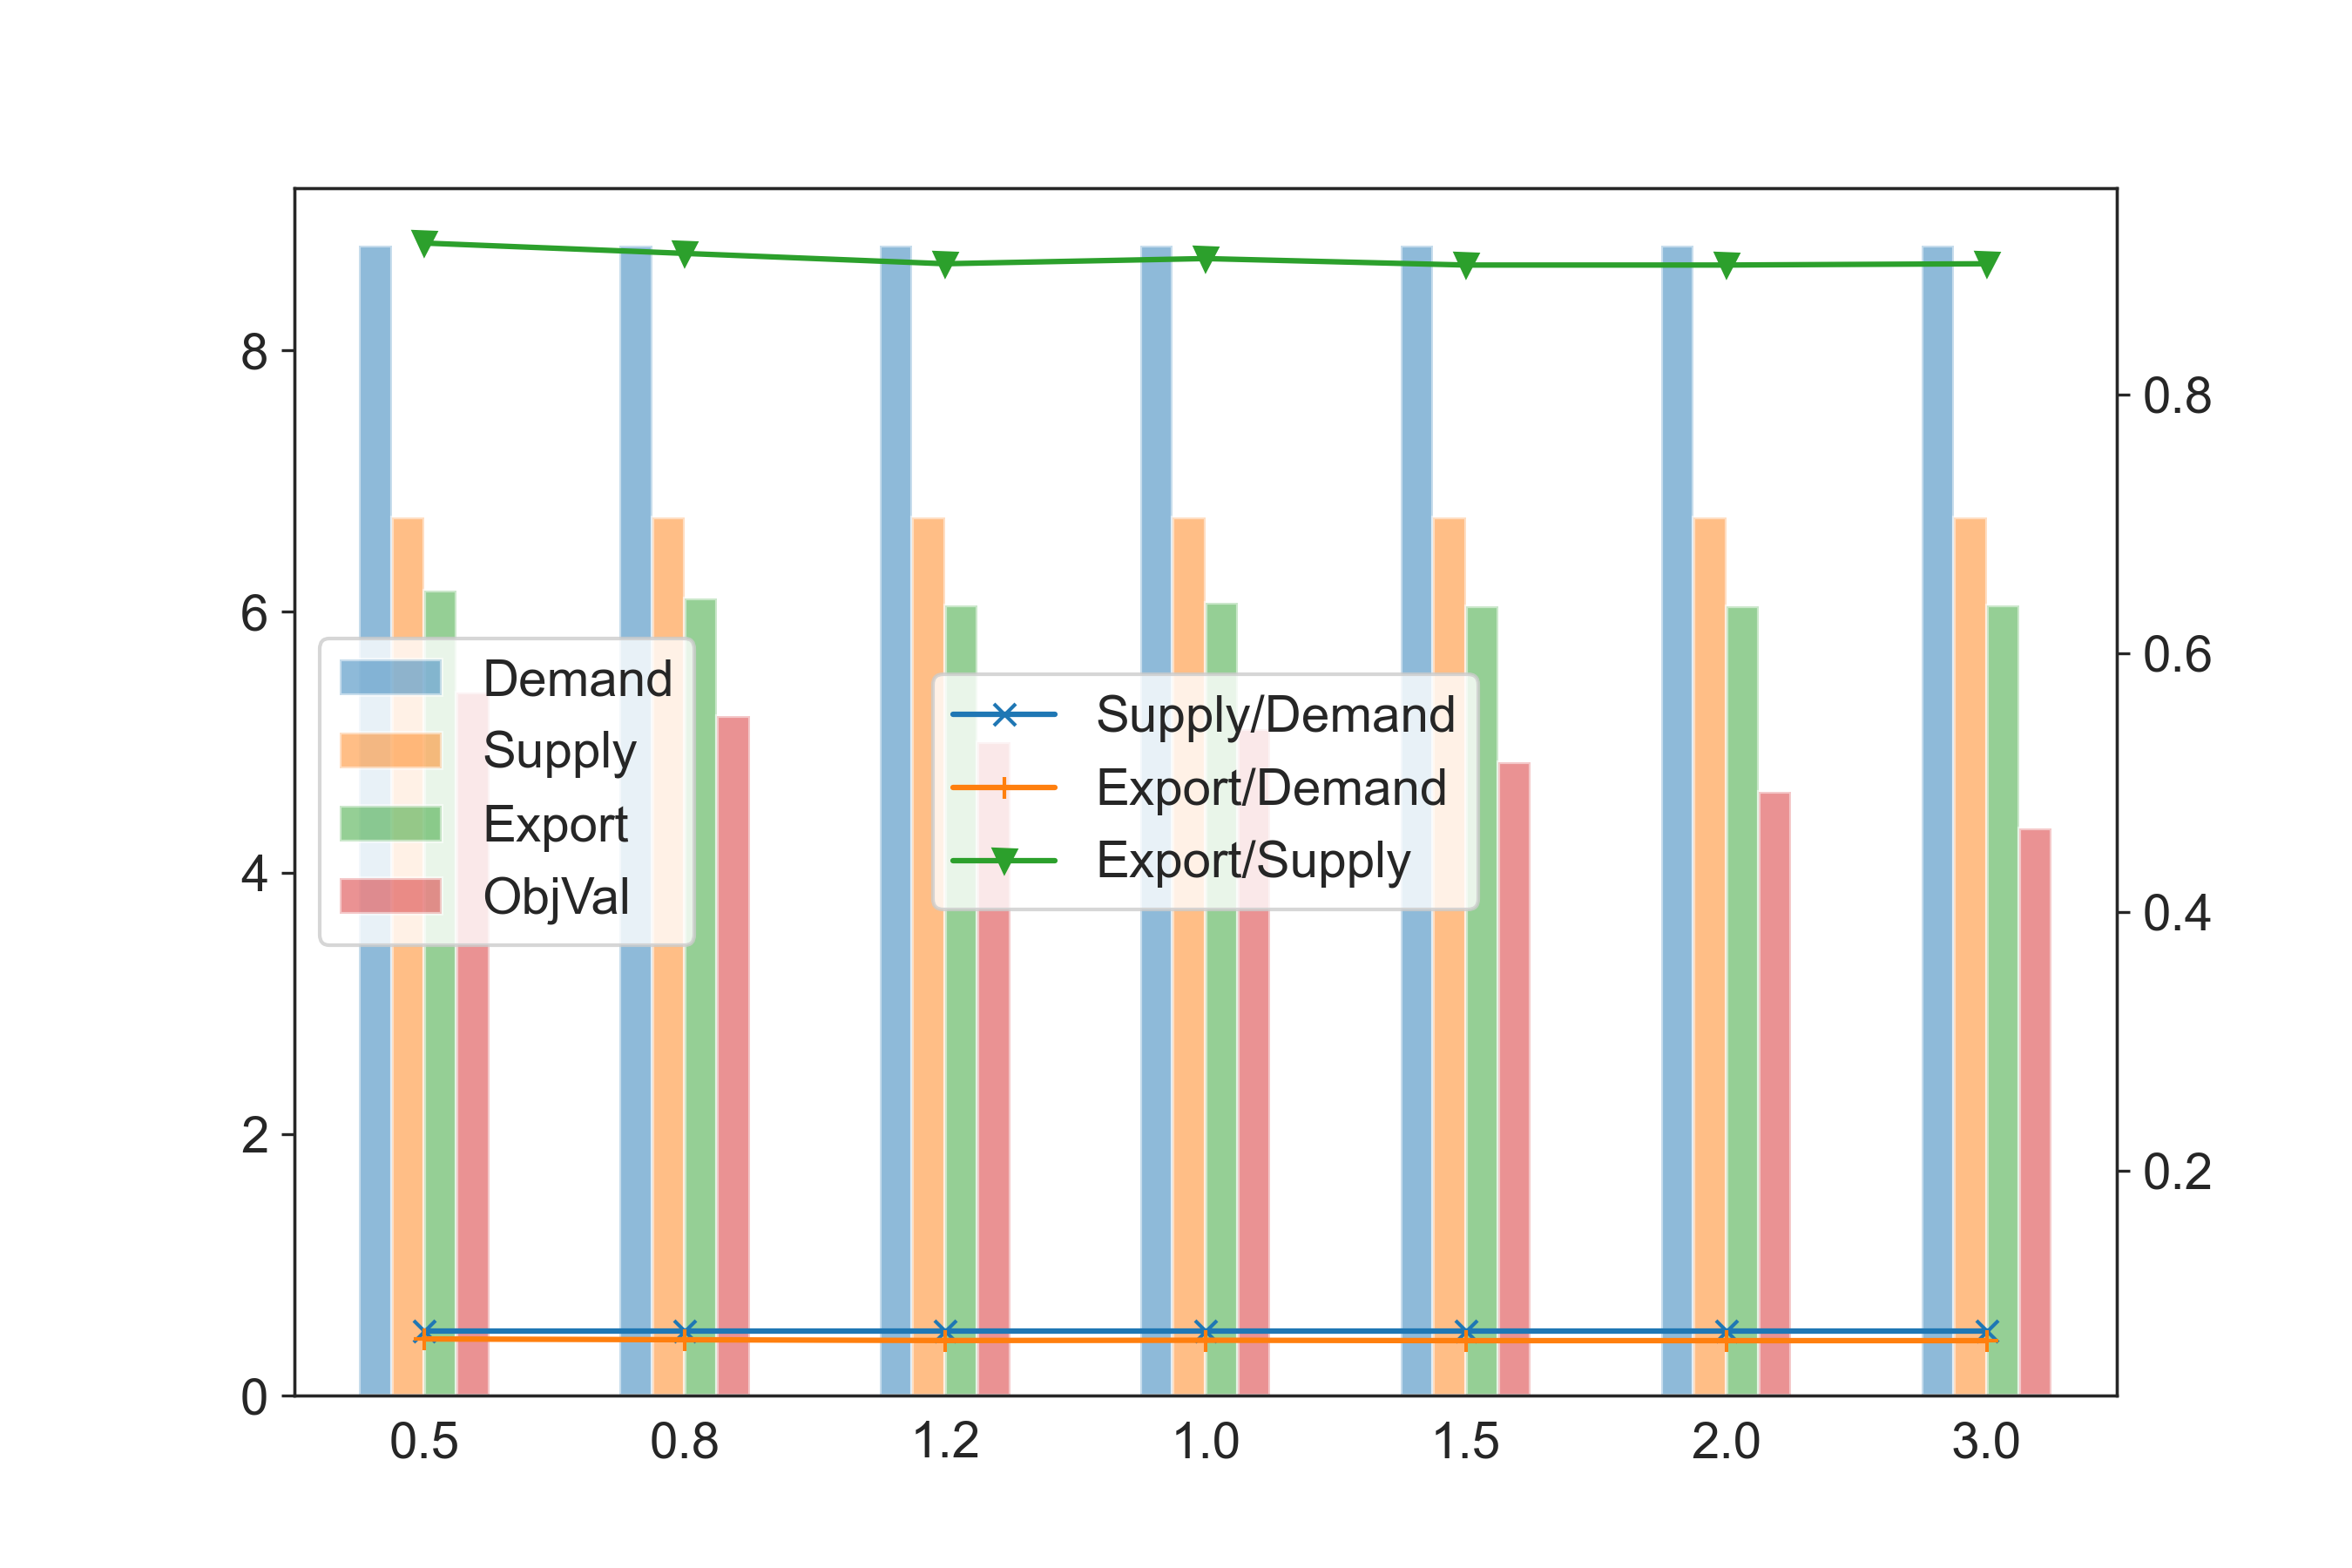

Source data for this figure (header and first rows):
, Demand, Supply, Export, Supply/Demand, Export/Demand, Export/Supply, ObjVal
0.5, 8.80E+07, 6.72E+06, 6.16E+06, 7.63E-02, 7.00E-02, 9.17E-01, 5.38E+08
0.8, 8.80E+07, 6.72E+06, 6.10E+06, 7.63E-02, 6.94E-02, 9.09E-01, 5.20E+08
1.2, 8.80E+07, 6.72E+06, 6.05E+06, 7.63E-02, 6.88E-02, 9.01E-01, 5.00E+08
1, 8.80E+07, 6.72E+06, 6.07E+06, 7.63E-02, 6.90E-02, 9.05E-01, 5.10E+08
1.5, 8.80E+07, 6.72E+06, 6.04E+06, 7.63E-02, 6.87E-02, 9.00E-01, 4.85E+08
2, 8.80E+07, 6.72E+06, 6.04E+06, 7.63E-02, 6.87E-02, 9.00E-01, 4.62E+08
3, 8.80E+07, 6.72E+06, 6.05E+06, 7.63E-02, 6.87E-02, 9.01E-01, 4.34E+08
